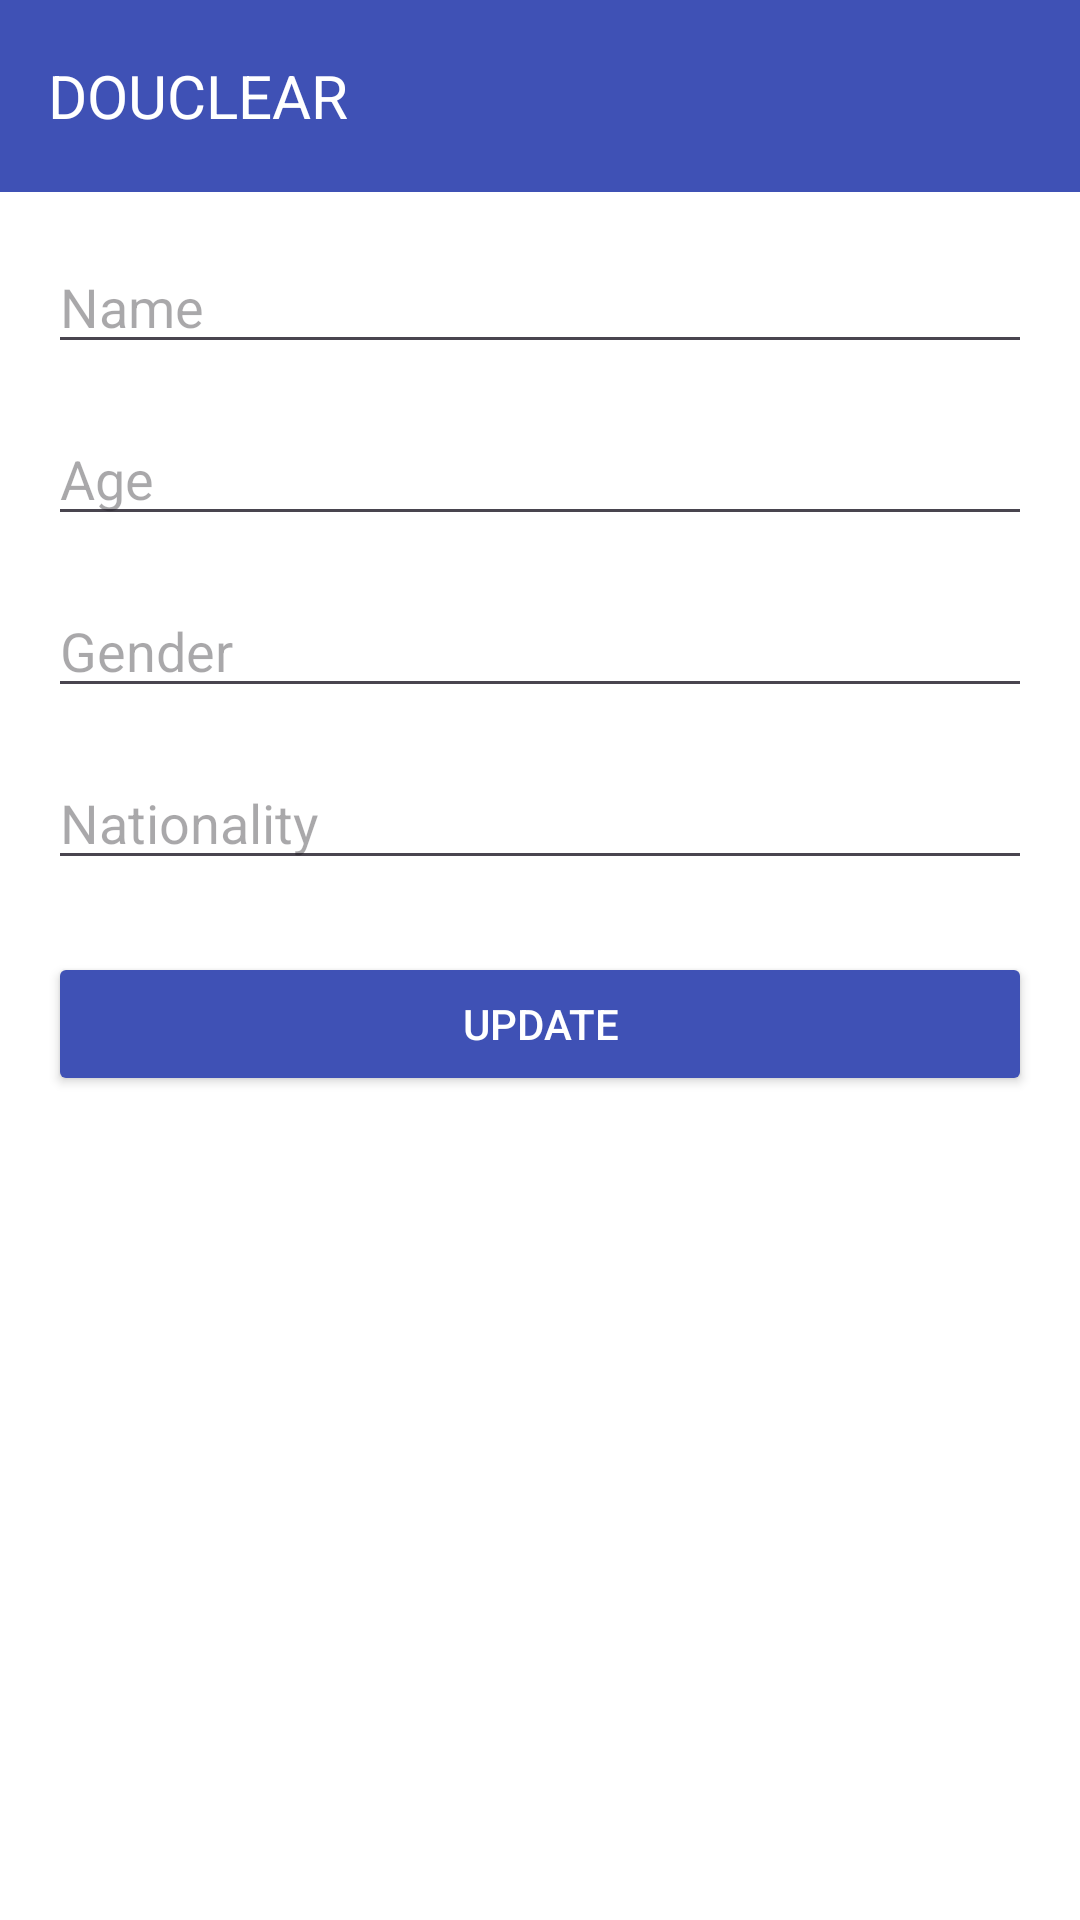

Write the Android layout XML for this screen, with the resource values it uses.
<!-- AndroidManifest.xml: application theme Theme.MyApplication10 -->
<!-- res/layout/userprofileupdate.xml -->
<?xml version="1.0" encoding="utf-8"?>
<androidx.constraintlayout.widget.ConstraintLayout xmlns:android="http://schemas.android.com/apk/res/android"
    xmlns:app="http://schemas.android.com/apk/res-auto"
    xmlns:tools="http://schemas.android.com/tools"
    android:layout_width="match_parent"
    android:layout_height="match_parent"
    android:background="@color/white"
    tools:context=".userprofileupdate">

    
    <androidx.appcompat.widget.Toolbar
        android:id="@+id/toolbar"
        android:layout_width="match_parent"
        android:layout_height="?attr/actionBarSize"
        android:background="@color/colorPrimary"
        android:elevation="4dp"
        android:minHeight="?attr/actionBarSize"
        android:theme="@style/ThemeOverlay.AppCompat.Dark.ActionBar"
        app:layout_constraintTop_toTopOf="parent"
        app:layout_constraintStart_toStartOf="parent"
        app:layout_constraintEnd_toEndOf="parent">

        
        <TextView
            android:id="@+id/textViewTitle"
            android:layout_width="wrap_content"
            android:layout_height="wrap_content"
            android:text="DOUCLEAR"
            android:textColor="@color/white"
            android:textSize="20sp"
            android:layout_gravity="start|center_vertical"
            android:layout_marginStart="16dp"
            tools:ignore="HardcodedText" />

    </androidx.appcompat.widget.Toolbar>

    <LinearLayout
        android:layout_width="match_parent"
        android:layout_height="wrap_content"
        android:orientation="vertical"
        android:padding="16dp"
        app:layout_constraintTop_toBottomOf="@id/toolbar"
        app:layout_constraintStart_toStartOf="parent"
        app:layout_constraintEnd_toEndOf="parent">

        <EditText
            android:id="@+id/editTextName"
            android:layout_width="match_parent"
            android:layout_height="wrap_content"
            android:textColor="#090909"
            android:hint="Name"
            android:inputType="textPersonName"/>

        <EditText
            android:id="@+id/editTextAge"
            android:layout_width="match_parent"
            android:layout_height="wrap_content"
            android:layout_marginTop="16dp"
            android:hint="Age"
            android:textColor="#090909"
            android:inputType="number"/>

        <EditText
            android:id="@+id/editTextGender"
            android:layout_width="match_parent"
            android:layout_height="wrap_content"
            android:layout_marginTop="16dp"
            android:hint="Gender"
            android:textColor="#090909"
            android:inputType="text"/>

        <EditText
            android:id="@+id/editTextNationality"
            android:layout_width="match_parent"
            android:layout_height="wrap_content"
            android:layout_marginTop="16dp"
            android:hint="Nationality"
            android:textColor="#090909"
            android:inputType="text"/>

        <Button
            android:id="@+id/btnUpdate"
            android:layout_width="match_parent"
            android:layout_height="wrap_content"
            android:layout_marginTop="24dp"
            android:textColor="@color/white"
            android:backgroundTint="@color/colorPrimary"
            android:text="Update"/>

    </LinearLayout>

</androidx.constraintlayout.widget.ConstraintLayout>
<!-- resources referenced by this layout -->
<resources>
  <color name="colorPrimary">#3F51B5</color>
  <color name="white">#FFFFFF</color>
  <style name="Theme.MyApplication10" parent="Base.Theme.MyApplication10" />
  <style name="Base.Theme.MyApplication10" parent="Theme.Material3.DayNight.NoActionBar">
          
  
          
          <item name="android:statusBarColor">@color/colorPrimary</item>
  
      </style>
</resources>
